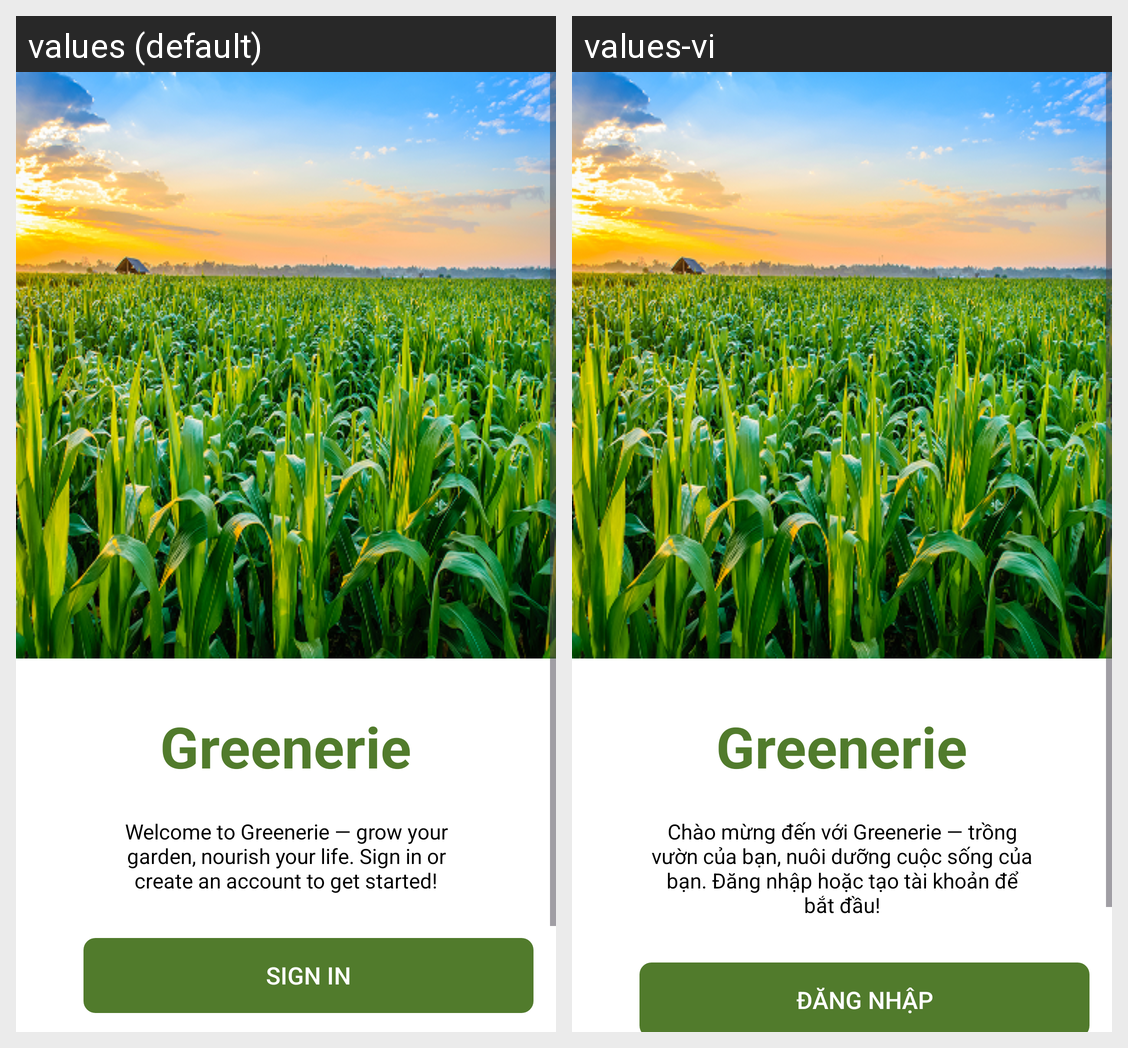

Here is an Android app screen in its default locale and in the app's own translations. Write out the translated-string differences for the strings that appear on this screen.
Android screen res/layout/activity_signin_signup.xml rendered under 2 locales, left to right: values (default), values-vi. Device: Nexus 5 (rendered at 1080×1920; each locale shown at half size, 540×960, under a caption strip naming it); theme Theme.GreeneriePlantie.
Strings drawn on this screen, with the default value and each locale's value (text and hints the layout hard-codes, and strings that could not be matched under every locale, appear in the picture but are not listed):

title_signin_and_signup_greenery
  values: Greenerie
  values-vi: Greenerie

title_signin_and_signup_welcome
  values: Welcome to Greenerie — grow your garden, nourish your life. Sign in or create an account to get started!
  values-vi: Chào mừng đến với Greenerie — trồng vườn của bạn, nuôi dưỡng cuộc sống của bạn. Đăng nhập hoặc tạo tài khoản để bắt đầu!

btn_signin_and_signup_signin
  values: Sign in
  values-vi: Đăng nhập
